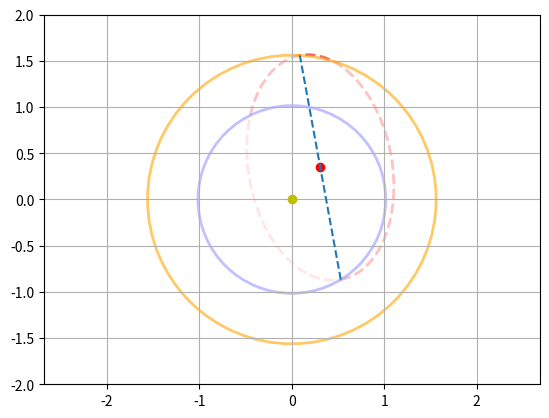

The matplotlib source for this figure:
# -*- coding: UTF-8 -*-

from matplotlib.patches import Ellipse, Circle
import matplotlib.pyplot as plt
import numpy as np

import math

# 地球和火星坐标
AX = 0.5293788380171227
AY = -0.8669958827267433

BX = 0.08648922946393636
BY = 1.559225411955731

# 两个坐标的差
height = abs(AY-BY)
width = abs(AX-BX)

# 椭圆夹角
angle = math.atan(width/height) * 180 / math.pi
print('椭圆旋转角度', angle)

# 2a 长轴长度
aFull = math.sqrt(pow(abs(AX-BX), 2) + pow(abs(AY-BY), 2))

# AB 的半径
radiusA = math.sqrt(pow(abs(AX), 2) + pow(abs(AY), 2))
radiusB = math.sqrt(pow(abs(BX), 2) + pow(abs(BY), 2))

# 斜率
k = (AY-BY)/(AX-BX)
b = BY-k*BX

# 椭圆中心坐标
CX = (AX+BX)/2
CY = k*CX+b
print('椭圆中心坐标', CX, CY)


# 计算理论短长轴
rateBA = 0.63  # 最优距离
bFull = aFull * rateBA
print('长轴和短轴', aFull, bFull)

fig = plt.figure()
ax = fig.add_subplot(111)

# 椭圆和圆画线，其中椭圆 heigh为长轴  angle 为逆时针旋转角度
ell1 = Ellipse(xy=(CX, CY), width=bFull, height=aFull, angle=angle,
               fc='white', ec='red', alpha=0.6, lw=2, linestyle='--')
cir1 = Circle(xy=(0.0, 0.0), radius=radiusA,
              fc='white', ec='blue',  alpha=0.6, lw=2)
cir2 = Circle(xy=(0.0, 0.0), radius=radiusB,
              fc='white', ec='orange',  alpha=0.6, lw=2)

ax.add_patch(ell1)
ax.add_patch(cir1)
ax.add_patch(cir2)

ax.plot(0, 0, 'yo')
ax.plot(CX, CY, 'ro')
plt.axis('scaled')
plt.axis('equal')

x = np.linspace(AX, BX, 2)
y1 = k*x + b
plt.plot(x, y1, linestyle='--', label='起飞到降落距离')

plt.xlim(-2, 2)
plt.ylim(-2, 2)
ax.grid(True)


def equation(x):
    '''
    椭圆方程   参见： 
    旋转+平移： https://math.stackexchange.com/questions/426150/what-is-the-general-equation-of-the-ellipse-that-is-not-in-the-origin-and-rotate
    一元二次方程： https://baike.baidu.com/item/%E4%B8%80%E5%85%83%E4%BA%8C%E6%AC%A1%E6%96%B9%E7%A8%8B/7231190?fr=aladdin 
    '''
    a = aFull/2  # 长轴
    b = bFull/2  # 短轴
    A = angle * math.pi / 180   # 焦点在y轴，逆时针旋转角度

    sin = math.sin
    cos = math.cos
    sqrt = math.sqrt  # 根号

    h = CX
    k = CY

    # 解方程： ay^2+by+c=0  => y=(-b+=sqrt(b^2-4ac))/2a
    # 包含旋转和平移 y轴
    solveA = pow(cos(A)/a, 2) + pow(sin(A)/b, 2)
    solveB = -2*k*pow(cos(A), 2) / pow(a, 2) - (2*(x-h)*sin(A)*cos(A)) / pow(a, 2) - \
        (2*k*pow(sin(A), 2)) / pow(b, 2) + (2*(x-h)*sin(A)*cos(A)) / pow(b, 2)
    solveC = pow((x-h)*sin(A)/a, 2) + pow(k*cos(A)/a, 2) + 2*k*(x-h)*sin(A)*cos(A)/pow(a, 2) + \
        pow((x-h)*cos(A)/b, 2) + pow(k*sin(A)/b, 2) - \
        2*k*(x-h)*sin(A)*cos(A)/pow(b, 2) - 1

    solveDert = pow(solveB, 2) - 4 * solveA * solveC  # b^2-4ac

    # 根据一元二次方程
    if (solveDert < 0):
        print('dert < 0 , 此方程无实根，dert已取正数', x)
        solveDert = -solveDert

    x = x
    y1 = (-solveB + sqrt(solveDert))/(2*solveA)
    y2 = (-solveB - sqrt(solveDert))/(2*solveA)

    yLow = y1 if y1 < y2 else y2
    yHigh = y2 if y2 >= y1 else y1

    return [yLow, yHigh]


def generateRangeCoord():
    '''
    生成轨道坐标 (此间隔为比较粗糙的模拟，未考虑引力及速度影响)
    '''
    xMax = 1.1
    xBegin = AX
    xEnd = BX
    diff = (2 * xMax - xEnd - xBegin) / 102
    diffSplitB = (xMax - xEnd)*0.99

    xCoord = []

    isReturn = False

    xValue = xBegin - diff * 2

    for item in range(102):

        # 控制偏移速度
        vDiff = diff * 2
        if xValue > diffSplitB:
            vDiff = diff * 0.2

        print(xValue, diffSplitB, xValue > diffSplitB, vDiff)

        if isReturn:
            xValue = xValue - vDiff
        else:
            xValue = xValue + vDiff

        if xValue > xMax:
            isReturn = True
            xValue = xMax

        xCoord.append(round(xValue, 16))

    yCoord = []
    xLast = -3
    for item in xCoord:
        if (item > xLast):
            yCoord.append(equation(item)[0])
        else:
            yCoord.append(equation(item)[1])

        xLast = item

    print(xCoord)
    print(yCoord)


# generateRangeCoord()


plt.show()
